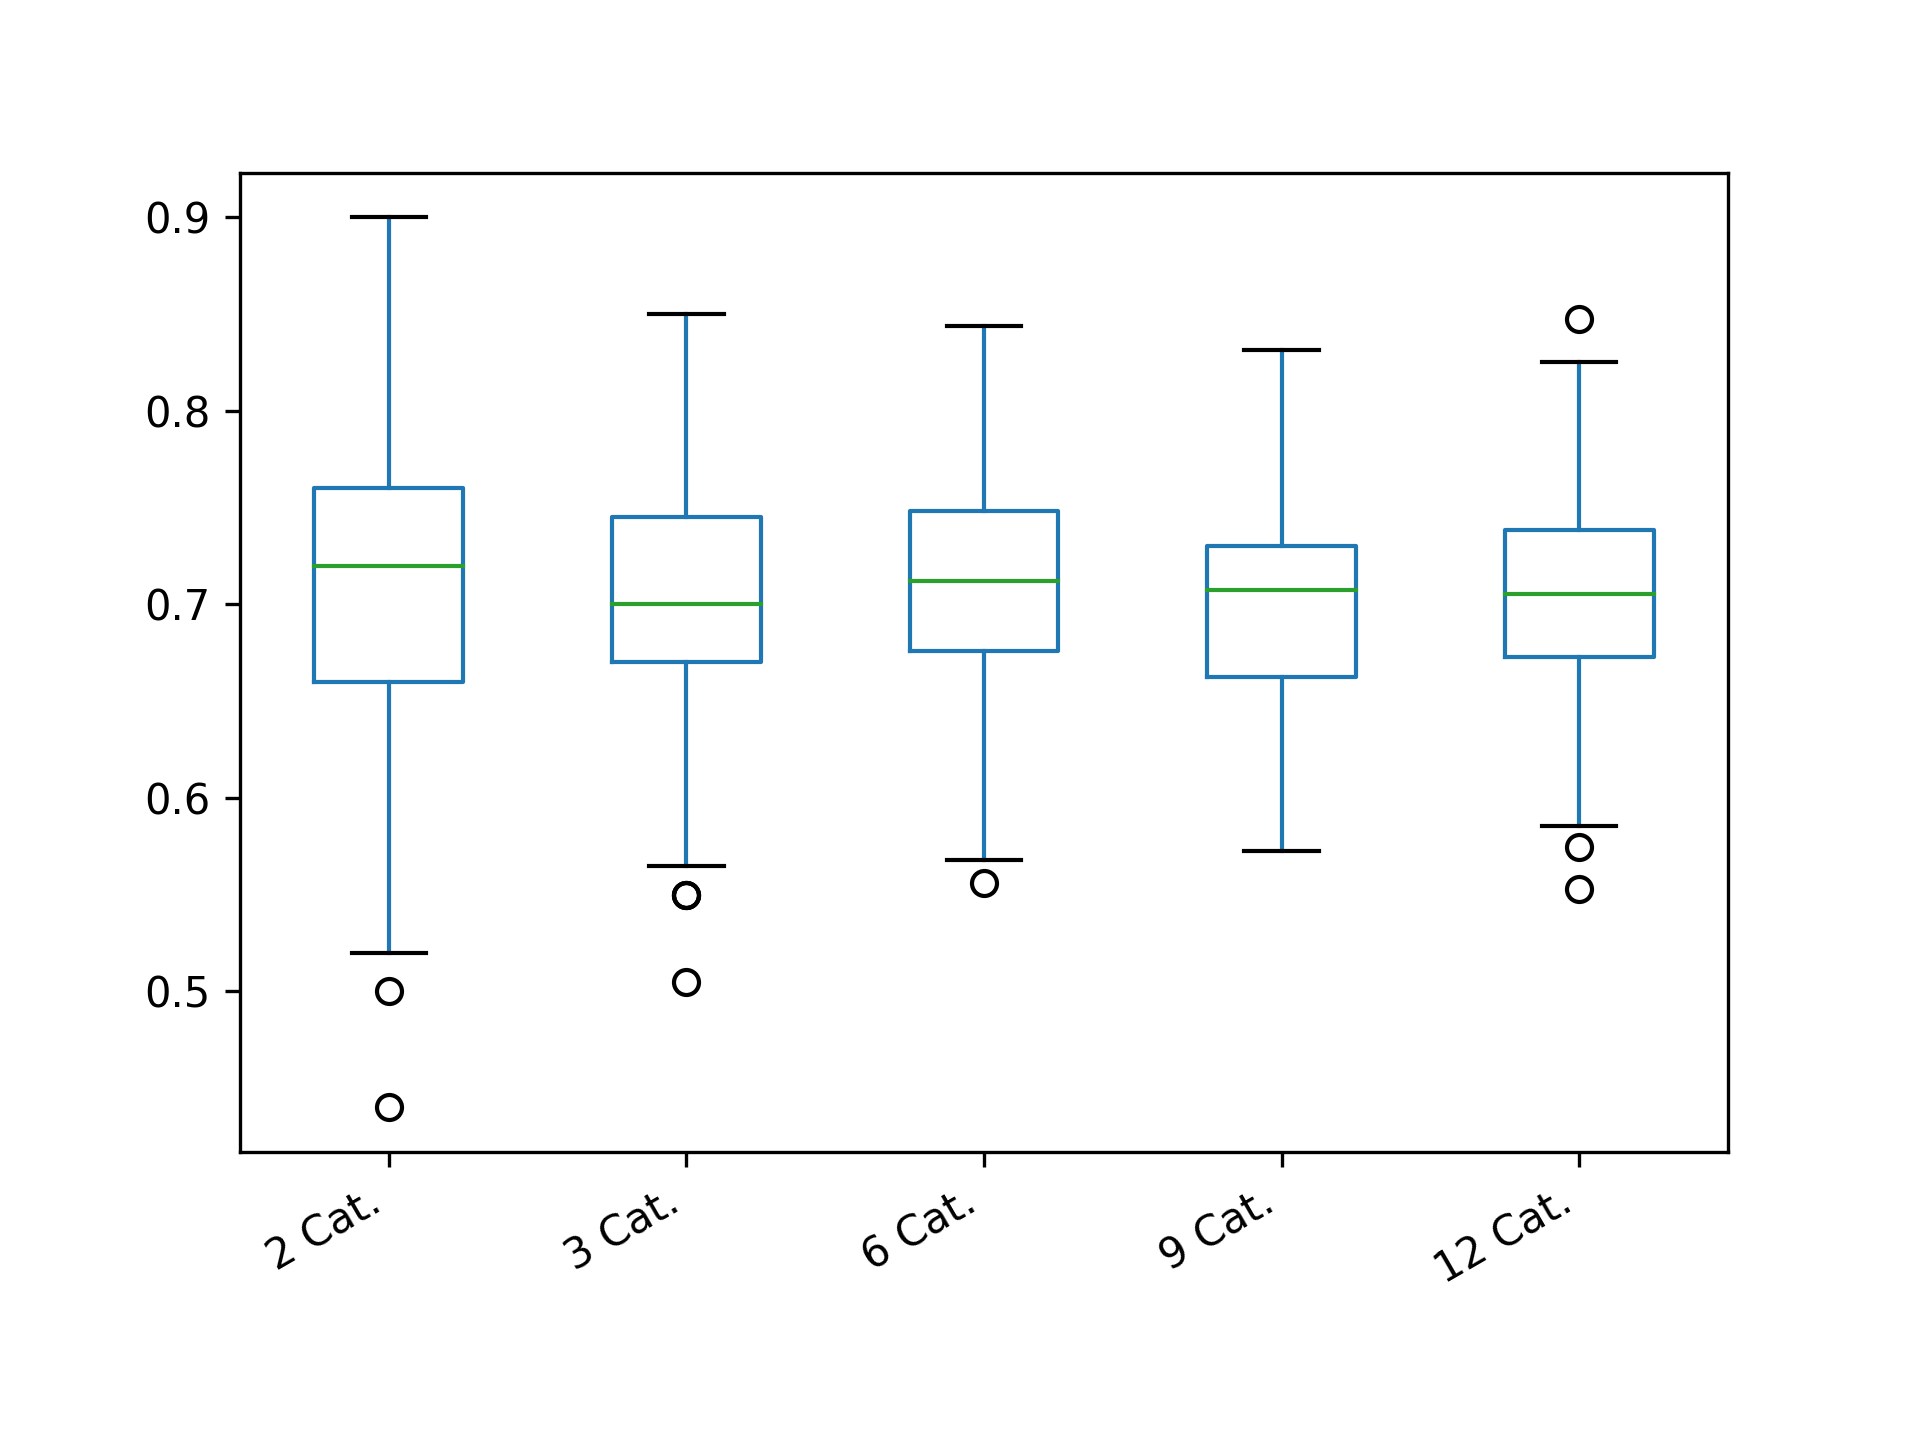

The table this chart was drawn from, first rows:
2 Cat.; 3 Cat.; 6 Cat.; 9 Cat.; 12 Cat.
0.62; 0.67; 0.7; 0.7075; 0.6291
0.64; 0.79; 0.712; 0.7525; 0.6291
0.52; 0.7; 0.7; 0.6625; 0.6945
0.56; 0.595; 0.7; 0.6963; 0.6509
0.66; 0.715; 0.664; 0.6062; 0.6945
0.84; 0.715; 0.628; 0.6737; 0.7382
0.6; 0.715; 0.7; 0.7188; 0.7164
0.6; 0.745; 0.712; 0.64; 0.6509
0.66; 0.76; 0.712; 0.6512; 0.7491
0.64; 0.7; 0.808; 0.7525; 0.7927
0.78; 0.7; 0.748; 0.6737; 0.6727
0.82; 0.64; 0.688; 0.6625; 0.6618
0.8; 0.73; 0.736; 0.6737; 0.7491
0.62; 0.73; 0.652; 0.7863; 0.6727
0.72; 0.61; 0.64; 0.6963; 0.6509
0.62; 0.7; 0.736; 0.7188; 0.6945
0.78; 0.655; 0.724; 0.6175; 0.7273
0.82; 0.58; 0.784; 0.7412; 0.7164
0.66; 0.73; 0.664; 0.685; 0.7491
0.78; 0.715; 0.796; 0.685; 0.7273
0.56; 0.775; 0.736; 0.7525; 0.6945
0.76; 0.745; 0.736; 0.73; 0.7491
0.82; 0.73; 0.712; 0.7525; 0.7709
0.62; 0.685; 0.76; 0.7188; 0.7382
0.72; 0.7; 0.772; 0.7075; 0.7382
0.72; 0.655; 0.616; 0.6625; 0.6073
0.62; 0.745; 0.724; 0.685; 0.7055
0.76; 0.76; 0.688; 0.685; 0.6836
0.72; 0.655; 0.568; 0.685; 0.6945
0.62; 0.82; 0.736; 0.64; 0.8036
0.68; 0.685; 0.772; 0.6963; 0.6509
0.74; 0.82; 0.676; 0.64; 0.7273
0.72; 0.64; 0.724; 0.775; 0.7382
0.72; 0.7; 0.7; 0.8087; 0.6618
0.74; 0.745; 0.76; 0.6062; 0.7709
0.7; 0.685; 0.712; 0.7188; 0.7055
0.76; 0.775; 0.712; 0.7975; 0.6618
0.68; 0.745; 0.736; 0.7075; 0.7273
0.68; 0.595; 0.688; 0.6512; 0.7273
0.68; 0.76; 0.748; 0.685; 0.7382
0.66; 0.73; 0.676; 0.7525; 0.7491
0.76; 0.655; 0.772; 0.7863; 0.7273
0.7; 0.79; 0.664; 0.685; 0.6727
0.7; 0.715; 0.796; 0.7525; 0.8145
0.7; 0.625; 0.736; 0.7188; 0.6509
0.78; 0.685; 0.748; 0.6288; 0.6945
0.76; 0.595; 0.688; 0.7188; 0.6836
0.78; 0.625; 0.748; 0.6512; 0.64
0.62; 0.7; 0.688; 0.6963; 0.6945
0.72; 0.7; 0.64; 0.6288; 0.7273
0.62; 0.685; 0.712; 0.7412; 0.7709
0.7; 0.67; 0.712; 0.6512; 0.747
0.6; 0.67; 0.592; 0.7638; 0.736
0.78; 0.805; 0.76; 0.6963; 0.6836
0.62; 0.73; 0.688; 0.7975; 0.6836
0.74; 0.625; 0.724; 0.6625; 0.76
0.74; 0.73; 0.748; 0.6963; 0.6618
0.72; 0.775; 0.652; 0.7975; 0.7709
0.72; 0.73; 0.64; 0.73; 0.7491
0.76; 0.745; 0.676; 0.7188; 0.7382
... 340 more rows
